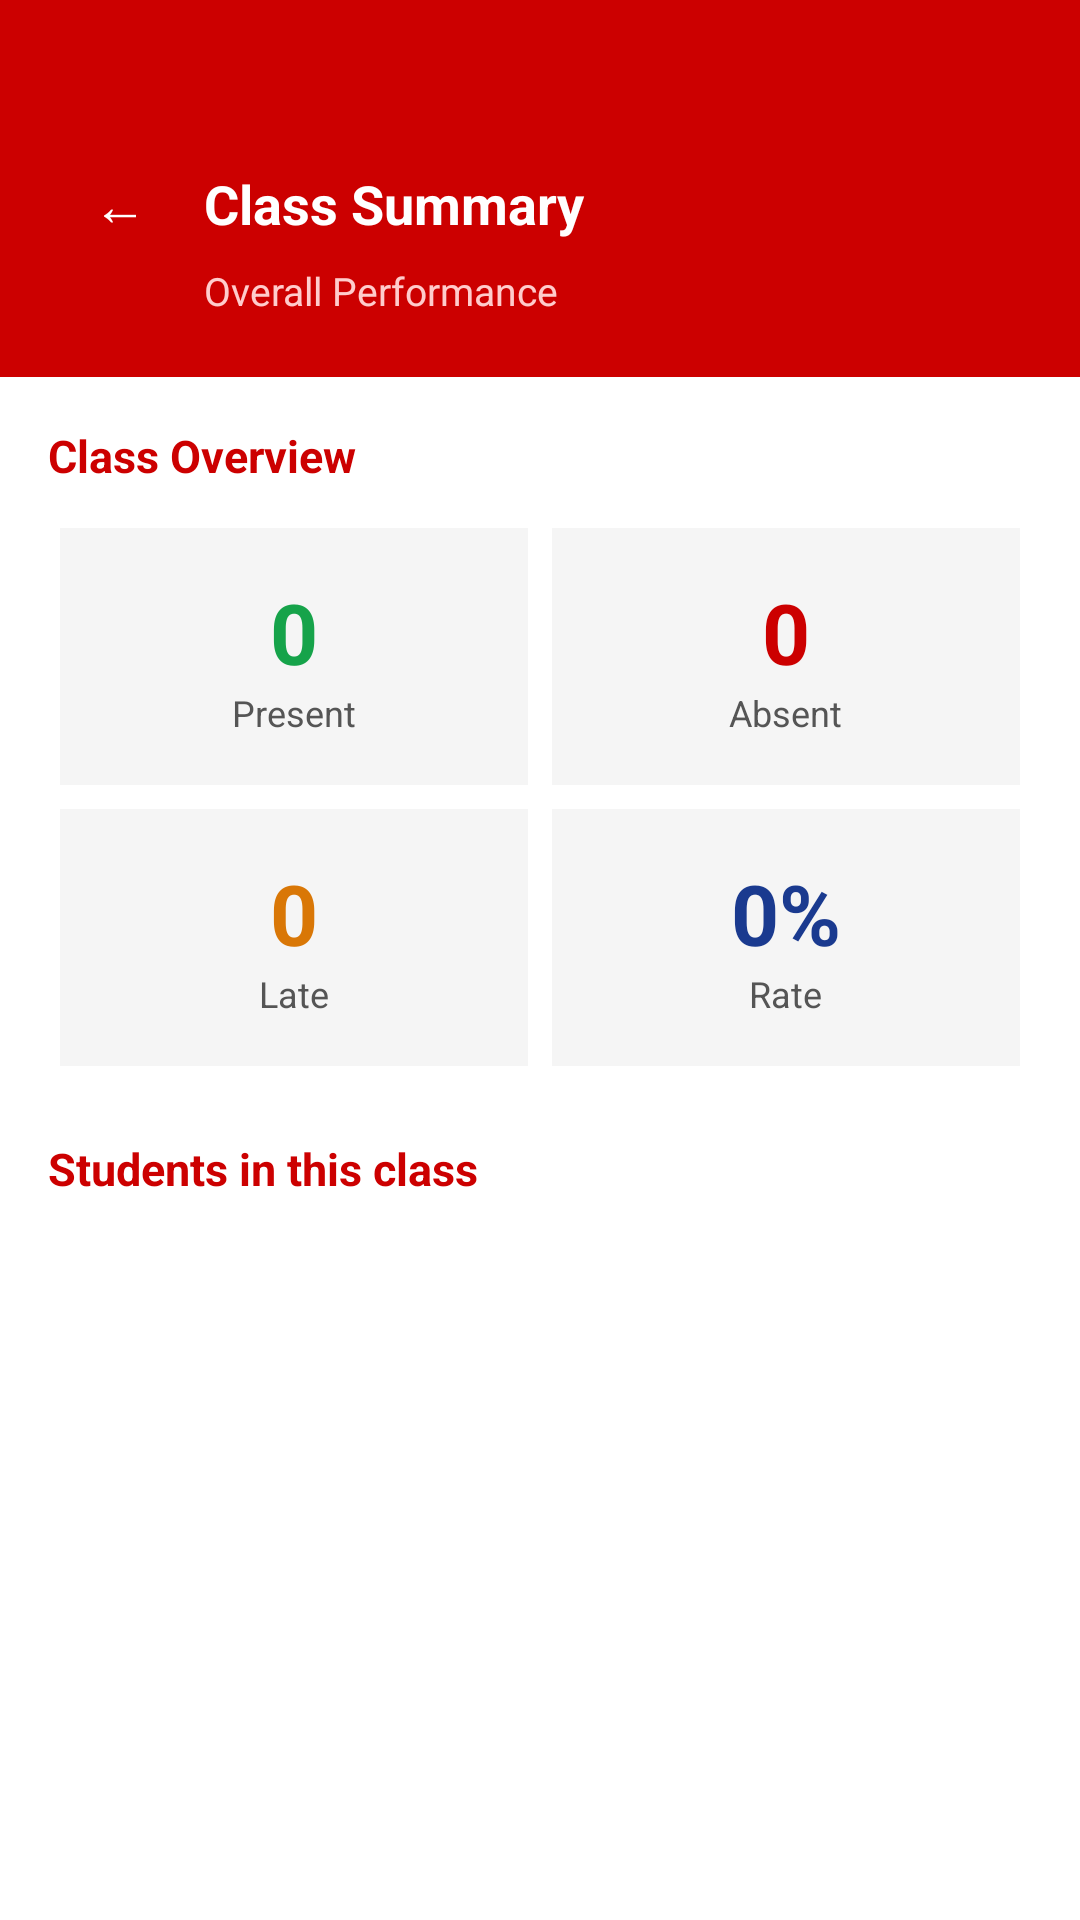

The Android layout XML behind this screen, and the referenced resources:
<!-- AndroidManifest.xml: application theme Theme.AppCompat.Light.NoActionBar -->
<!-- res/layout/activity_class_summary.xml -->
<?xml version="1.0" encoding="utf-8"?>
<LinearLayout xmlns:android="http://schemas.android.com/apk/res/android"
    android:layout_width="match_parent"
    android:layout_height="match_parent"
    android:orientation="vertical"
    android:background="#FFFFFF">

    <LinearLayout
        android:layout_width="match_parent"
        android:layout_height="wrap_content"
        android:orientation="vertical"
        android:background="#CC0000"
        android:paddingTop="48dp"
        android:paddingBottom="20dp"
        android:paddingStart="20dp"
        android:paddingEnd="20dp">

        <LinearLayout
            android:layout_width="match_parent"
            android:layout_height="wrap_content"
            android:orientation="horizontal"
            android:gravity="center_vertical">

            <Button
                android:id="@+id/btnBack"
                android:layout_width="40dp"
                android:layout_height="40dp"
                android:text="←"
                android:textSize="18sp"
                android:textColor="#FFFFFF"
                android:background="?attr/selectableItemBackgroundBorderless"/>

            <TextView
                android:id="@+id/tvClassTitle"
                android:layout_width="wrap_content"
                android:layout_height="wrap_content"
                android:text="Class Summary"
                android:textSize="18sp"
                android:textStyle="bold"
                android:textColor="#FFFFFF"
                android:layout_marginStart="8dp"/>
        </LinearLayout>

        <TextView
            android:id="@+id/tvDate"
            android:layout_width="wrap_content"
            android:layout_height="wrap_content"
            android:text="Overall Performance"
            android:textSize="13sp"
            android:textColor="#FFCCCC"
            android:layout_marginStart="48dp"/>

    </LinearLayout>

    <ScrollView
        android:layout_width="match_parent"
        android:layout_height="match_parent"
        android:padding="16dp">

        <LinearLayout
            android:layout_width="match_parent"
            android:layout_height="wrap_content"
            android:orientation="vertical">

            <TextView
                android:layout_width="wrap_content"
                android:layout_height="wrap_content"
                android:text="Class Overview"
                android:textSize="15sp"
                android:textStyle="bold"
                android:textColor="#CC0000"
                android:layout_marginBottom="10dp"/>

            <GridLayout
                android:layout_width="match_parent"
                android:layout_height="wrap_content"
                android:columnCount="2"
                android:rowCount="2"
                android:layout_marginBottom="20dp">

                <LinearLayout
                    android:layout_width="0dp"
                    android:layout_height="wrap_content"
                    android:layout_columnWeight="1"
                    android:orientation="vertical"
                    android:background="#F5F5F5"
                    android:padding="16dp"
                    android:layout_margin="4dp"
                    android:gravity="center">
                    <TextView
                        android:id="@+id/tvPresentCount"
                        android:layout_width="wrap_content"
                        android:layout_height="wrap_content"
                        android:text="0"
                        android:textSize="28sp"
                        android:textStyle="bold"
                        android:textColor="#16A34A"/>
                    <TextView
                        android:layout_width="wrap_content"
                        android:layout_height="wrap_content"
                        android:text="Present"
                        android:textSize="12sp"
                        android:textColor="#555555"/>
                </LinearLayout>

                <LinearLayout
                    android:layout_width="0dp"
                    android:layout_height="wrap_content"
                    android:layout_columnWeight="1"
                    android:orientation="vertical"
                    android:background="#F5F5F5"
                    android:padding="16dp"
                    android:layout_margin="4dp"
                    android:gravity="center">
                    <TextView
                        android:id="@+id/tvAbsentCount"
                        android:layout_width="wrap_content"
                        android:layout_height="wrap_content"
                        android:text="0"
                        android:textSize="28sp"
                        android:textStyle="bold"
                        android:textColor="#CC0000"/>
                    <TextView
                        android:layout_width="wrap_content"
                        android:layout_height="wrap_content"
                        android:text="Absent"
                        android:textSize="12sp"
                        android:textColor="#555555"/>
                </LinearLayout>

                <LinearLayout
                    android:layout_width="0dp"
                    android:layout_height="wrap_content"
                    android:layout_columnWeight="1"
                    android:orientation="vertical"
                    android:background="#F5F5F5"
                    android:padding="16dp"
                    android:layout_margin="4dp"
                    android:gravity="center">
                    <TextView
                        android:id="@+id/tvLateCount"
                        android:layout_width="wrap_content"
                        android:layout_height="wrap_content"
                        android:text="0"
                        android:textSize="28sp"
                        android:textStyle="bold"
                        android:textColor="#D97706"/>
                    <TextView
                        android:layout_width="wrap_content"
                        android:layout_height="wrap_content"
                        android:text="Late"
                        android:textSize="12sp"
                        android:textColor="#555555"/>
                </LinearLayout>

                <LinearLayout
                    android:layout_width="0dp"
                    android:layout_height="wrap_content"
                    android:layout_columnWeight="1"
                    android:orientation="vertical"
                    android:background="#F5F5F5"
                    android:padding="16dp"
                    android:layout_margin="4dp"
                    android:gravity="center">
                    <TextView
                        android:id="@+id/tvRateCount"
                        android:layout_width="wrap_content"
                        android:layout_height="wrap_content"
                        android:text="0%"
                        android:textSize="28sp"
                        android:textStyle="bold"
                        android:textColor="#1A3A8F"/>
                    <TextView
                        android:layout_width="wrap_content"
                        android:layout_height="wrap_content"
                        android:text="Rate"
                        android:textSize="12sp"
                        android:textColor="#555555"/>
                </LinearLayout>
            </GridLayout>

            <TextView
                android:layout_width="wrap_content"
                android:layout_height="wrap_content"
                android:text="Students in this class"
                android:textSize="15sp"
                android:textStyle="bold"
                android:textColor="#CC0000"
                android:layout_marginBottom="10dp"/>

            <LinearLayout
                android:id="@+id/llStudentAttendanceList"
                android:layout_width="match_parent"
                android:layout_height="wrap_content"
                android:orientation="vertical"/>

        </LinearLayout>
    </ScrollView>

</LinearLayout>
<!-- resources referenced by this layout -->
<resources>

</resources>
